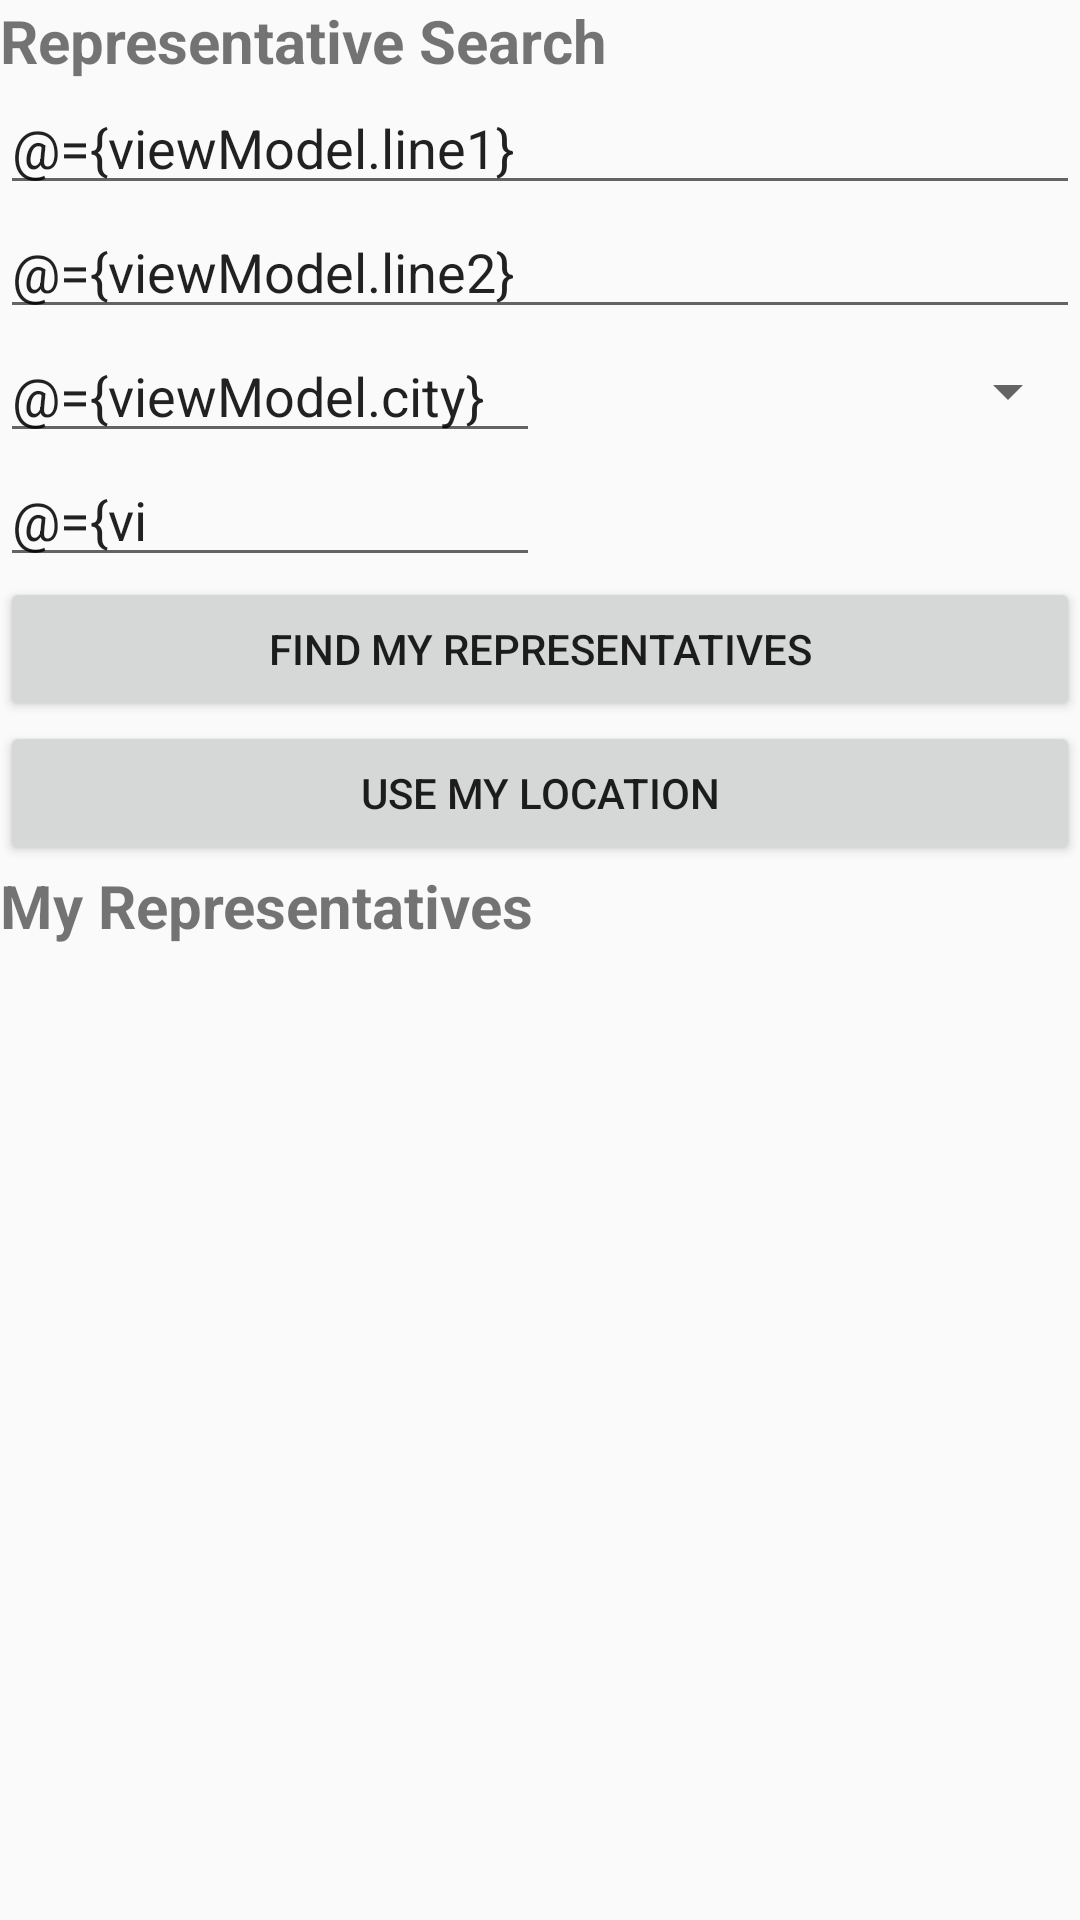

Android layout source for this screen:
<!-- AndroidManifest.xml: application theme AppTheme -->
<!-- res/layout/fragment_representative.xml -->
<?xml version="1.0" encoding="utf-8"?>
<layout xmlns:android="http://schemas.android.com/apk/res/android"
    xmlns:app="http://schemas.android.com/apk/res-auto"
    xmlns:motion="http://schemas.android.com/tools">

    
    <data>
        <variable
            name="viewModel"
            type="com.example.android.politicalpreparedness.representative.RepresentativeViewModel" />
    </data>

    

    <androidx.constraintlayout.widget.ConstraintLayout
        android:layout_height="match_parent"
        android:layout_width="match_parent">



        
        <TextView
            android:id="@+id/search_title"
            android:layout_width="wrap_content"
            android:layout_height="wrap_content"
            android:text="@string/representative_search"
            style="@style/UpcomingElectionHeader"
            app:layout_constraintStart_toStartOf="parent"
            app:layout_constraintTop_toTopOf="parent" />

        
        
        <EditText
            android:id="@+id/address_line_1"
            android:layout_width="match_parent"
            android:layout_height="wrap_content"
            android:autofillHints=""
            android:text='@={viewModel.line1}'
            android:hint="@string/address_line_1"
            android:inputType="textPostalAddress"
            app:layout_constraintStart_toStartOf="parent"
            app:layout_constraintTop_toBottomOf="@id/search_title" />

        
        
        <EditText
            android:id="@+id/address_line_2"
            android:layout_width="match_parent"
            android:layout_height="0dp"
            android:autofillHints=""
            android:text="@={viewModel.line2}"
            android:hint="@string/address_line_2"
            android:inputType="textPostalAddress"
            app:layout_constraintStart_toStartOf="parent"
            app:layout_constraintTop_toBottomOf="@id/address_line_1" />

        
        
        <EditText
            android:id="@+id/city"
            android:layout_width="0dp"
            android:layout_height="wrap_content"
            android:autofillHints=""
            android:text='@={viewModel.city}'
            android:hint="@string/city"
            android:inputType="textPostalAddress"
            app:layout_constraintStart_toStartOf="parent"
            app:layout_constraintEnd_toStartOf="@id/state"
            app:layout_constraintTop_toBottomOf="@id/address_line_2" />

        
        
        
        <Spinner
            android:id="@+id/state"
            android:layout_width="0dp"
            android:layout_height="0dp"
            android:autofillHints=""
            android:inputType="textPostalAddress"
            stateValue="@{viewModel.state}"
            android:entries="@array/states"
            app:layout_constraintStart_toEndOf="@id/city"
            app:layout_constraintEnd_toEndOf="parent"
            app:layout_constraintTop_toTopOf="@id/city"
            app:layout_constraintBottom_toBottomOf="@id/city"/>

        
        
        <EditText
            android:id="@+id/zip"
            android:layout_width="0dp"
            android:layout_height="wrap_content"
            android:hint="@string/zip"
            android:autofillHints=""
            android:inputType="number"
            android:maxLength="5"
            android:text='@={viewModel.zip}'
            app:layout_constraintStart_toStartOf="parent"
            app:layout_constraintEnd_toEndOf="@id/city"
            app:layout_constraintTop_toBottomOf="@id/city" />

        
        <Button
            android:id="@+id/button_search"
            android:layout_width="match_parent"
            android:layout_height="wrap_content"
            android:text="@string/find_my_representatives"
            app:layout_constraintTop_toBottomOf="@id/zip" />

        
        <Button
            android:id="@+id/button_location"
            android:layout_width="match_parent"
            android:layout_height="wrap_content"
            android:text="@string/use_my_location"

            app:layout_constraintTop_toBottomOf="@id/button_search" />

        
        <TextView
            android:id="@+id/representative_title"
            android:layout_width="wrap_content"
            android:layout_height="wrap_content"
            app:layout_constraintStart_toStartOf="parent"
            style="@style/UpcomingElectionHeader"
            android:text="@string/my_representatives"
            app:layout_constraintTop_toBottomOf="@id/button_location" />

        
        <androidx.recyclerview.widget.RecyclerView
            android:layout_width="match_parent"
            android:layout_height="wrap_content"
            app:layout_constraintTop_toBottomOf="@id/button_location"
            app:layoutManager="androidx.recyclerview.widget.LinearLayoutManager"
            app:layout_constraintEnd_toEndOf="parent"
            app:layout_constraintStart_toStartOf="parent"/>

        
        <TextView
            android:id="@+id/list_placeholder"
            android:layout_width="match_parent"
            android:layout_height="0dp"
            android:gravity="center"
            android:textAlignment="center"
            android:visibility="gone"
            motion:visibilityMode="ignore"
            app:layout_constraintTop_toBottomOf="@id/representative_title"
            app:layout_constraintBottom_toBottomOf="parent" />







    </androidx.constraintlayout.widget.ConstraintLayout>


</layout>
<!-- resources referenced by this layout -->
<resources>
  <string name="address_line_1">Address Line 1</string>
  <string name="address_line_2">Address Line 2</string>
  <string name="city">City</string>
  <string name="find_my_representatives">Find my representatives</string>
  <string name="my_representatives">My Representatives</string>
  <string name="representative_search">Representative Search</string>
  <string name="use_my_location">Use my location</string>
  <string name="zip">Zip</string>
  <style name="UpcomingElectionHeader" parent="Widget.AppCompat.TextView">
          <item name="android:textColor">@color/gray50</item>
          <item name="android:textStyle">bold</item>
          <item name="android:textSize">20sp</item>
      </style>
  <style name="AppTheme" parent="Theme.AppCompat.Light.DarkActionBar">
          
          <item name="colorPrimary">@color/colorPrimary</item>
          <item name="colorPrimaryDark">@color/colorPrimaryDark</item>
          <item name="colorAccent">@color/colorAccent</item>
      </style>
  <!-- not gathered from this repository: default colours our renderer supplied (Android Studio template values) -->
  <color name="colorPrimary">#FF6200EE</color>
  <color name="colorPrimaryDark">#FF3700B3</color>
  <color name="colorAccent">#FF03DAC5</color>
</resources>
